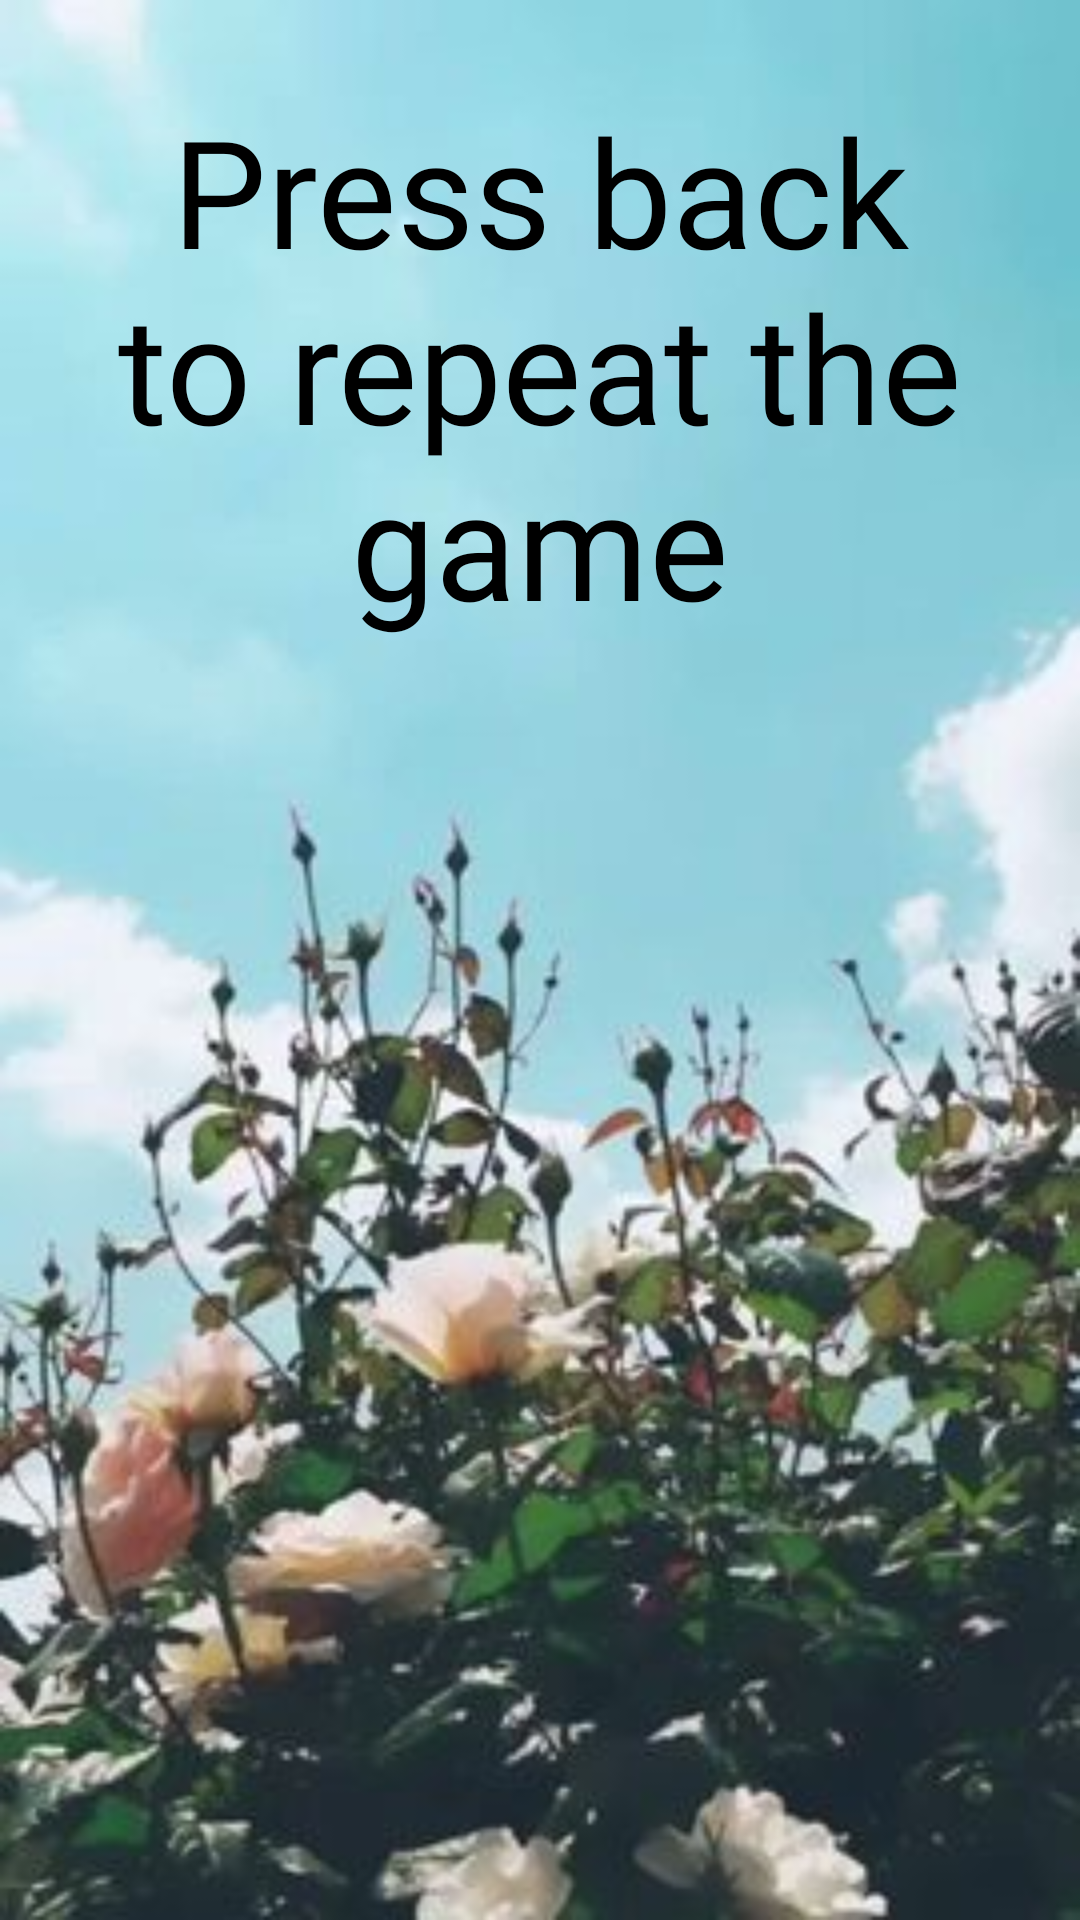

The Android layout XML behind this screen, and the referenced resources:
<!-- AndroidManifest.xml: application theme Theme.RoyalRose -->
<!-- res/layout/activity_final.xml -->
<?xml version="1.0" encoding="utf-8"?>
<androidx.constraintlayout.widget.ConstraintLayout xmlns:android="http://schemas.android.com/apk/res/android"
    xmlns:app="http://schemas.android.com/apk/res-auto"
    xmlns:tools="http://schemas.android.com/tools"
    android:layout_width="match_parent"
    android:layout_height="match_parent"
    tools:context=".FinalAct"
    android:background="@drawable/garden">

    <TextView
        android:id="@+id/winnerAct"
        android:layout_width="wrap_content"
        android:layout_height="wrap_content"
        android:fontFamily="@font/baskerville_italic"
        android:gravity="center"
        android:text="Press back to repeat the game"
        android:textColor="@color/black"
        android:layout_margin="30dp"
        android:textSize="50sp"
        app:layout_constraintEnd_toEndOf="parent"
        app:layout_constraintStart_toStartOf="parent"
        app:layout_constraintTop_toTopOf="parent" />

</androidx.constraintlayout.widget.ConstraintLayout>
<!-- resources referenced by this layout -->
<resources>
  <!-- drawable garden: jpg bitmap (drawable, 22760 bytes) -->
  <style name="Theme.RoyalRose" parent="Theme.MaterialComponents.DayNight.NoActionBar">
          
          <item name="colorPrimary">#54B7D5</item>
          <item name="colorPrimaryVariant">#54B7D5</item>
          <item name="colorOnPrimary">@color/white</item>
          
          <item name="colorSecondary">#54B7D5</item>
          <item name="colorSecondaryVariant">#54B7D5</item>
          <item name="colorOnSecondary">@color/black</item>
          
          <item name="android:statusBarColor" tools:targetApi="l">?attr/colorPrimaryVariant</item>
          
      </style>
  <!-- not gathered from this repository: default colours our renderer supplied (Android Studio template values) -->
  <color name="black">#FF000000</color>
  <color name="white">#FFFFFFFF</color>
</resources>
